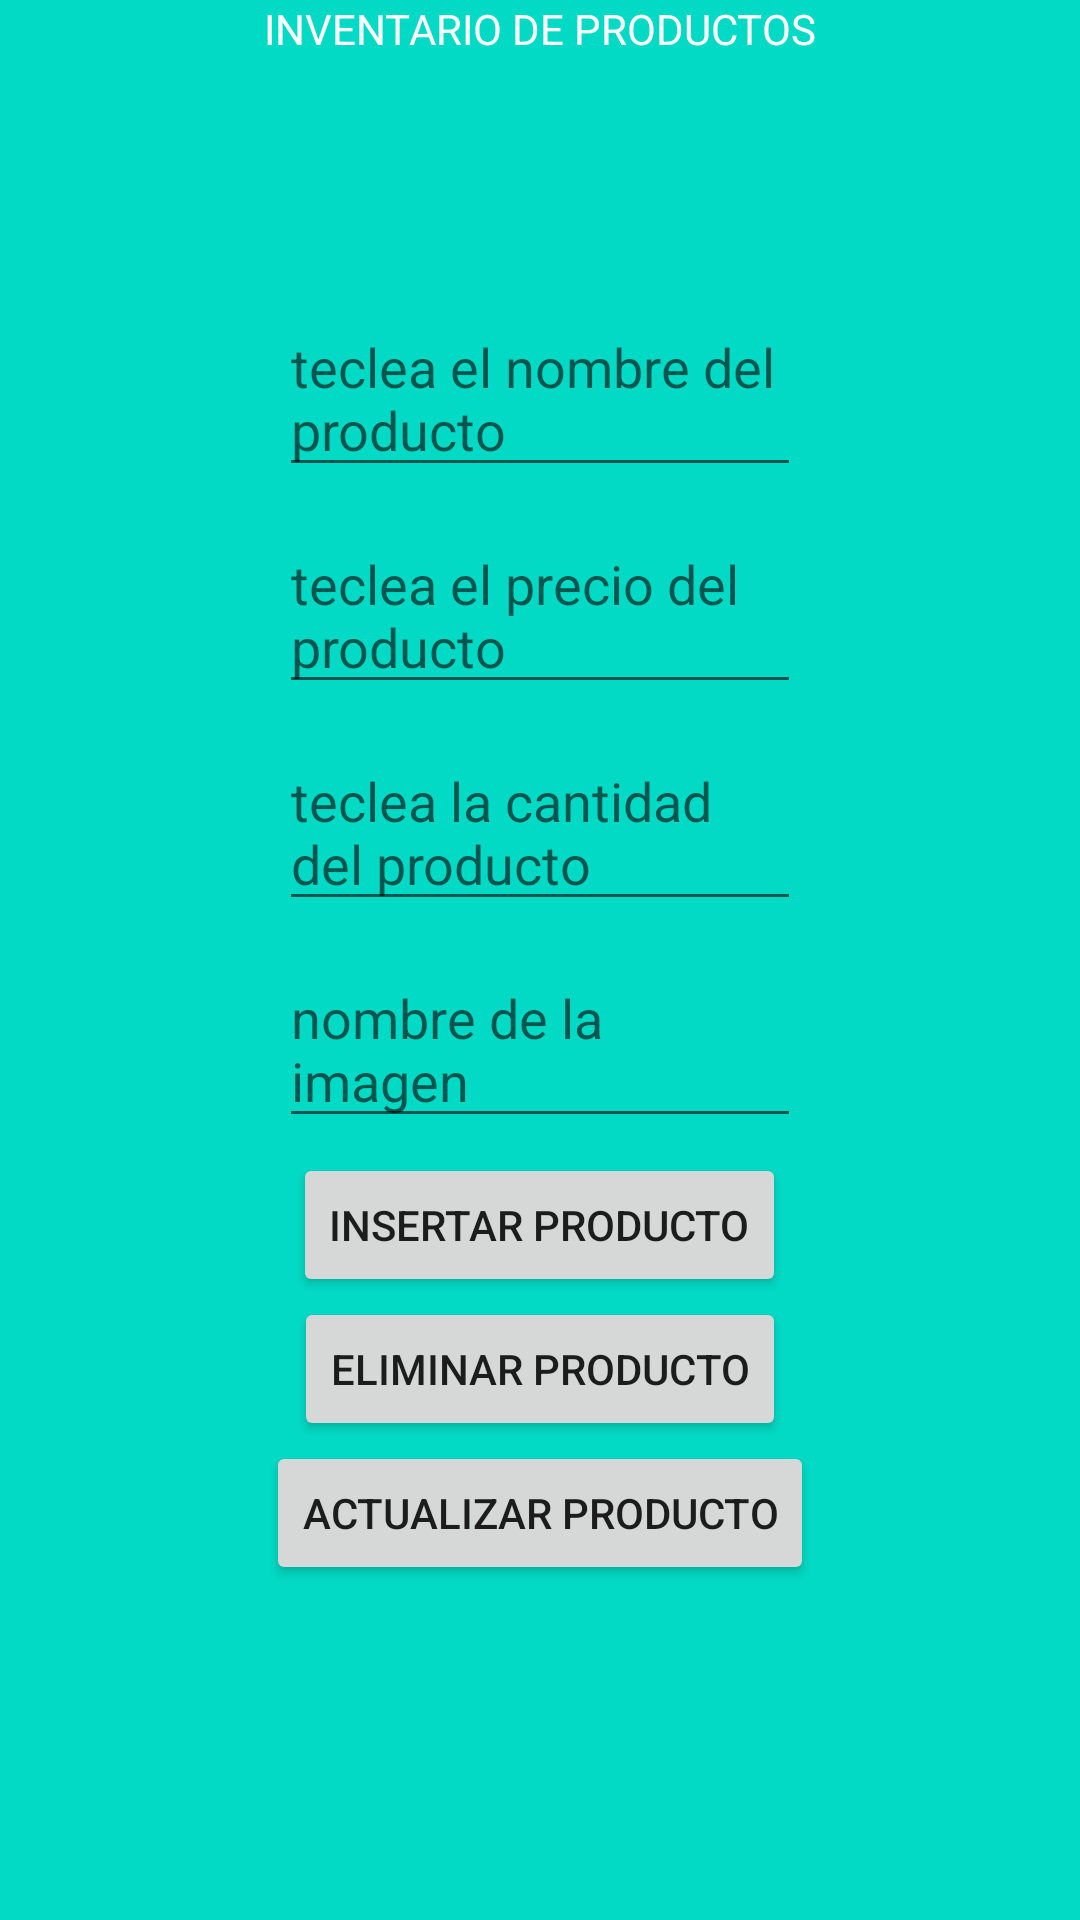

Layout XML and referenced resources for this Android screen:
<!-- AndroidManifest.xml: application theme Theme.OrdinarioPuntodeVenta -->
<!-- res/layout/activity_ventanainventario.xml -->
<?xml version="1.0" encoding="utf-8"?>
<RelativeLayout xmlns:android="http://schemas.android.com/apk/res/android"
    xmlns:app="http://schemas.android.com/apk/res-auto"
    xmlns:tools="http://schemas.android.com/tools"
    android:layout_width="match_parent"
    android:layout_height="match_parent"
    tools:context=".MainActivity"
    android:background="@color/teal_200">
    <LinearLayout
        android:layout_width="wrap_content"
        android:layout_height="wrap_content"
        android:layout_centerHorizontal="true"
        android:orientation="vertical">

        <TextView
            android:layout_width="wrap_content"
            android:layout_height="95dp"
            android:layout_gravity="center"
            android:text="INVENTARIO DE PRODUCTOS"
            android:textColor="@color/white"
            app:layout_constraintBottom_toBottomOf="parent"
            app:layout_constraintLeft_toLeftOf="parent"
            app:layout_constraintRight_toRightOf="parent"
            app:layout_constraintTop_toTopOf="parent" />
        <EditText
            android:id="@+id/nombreproducto"
            android:layout_width="match_parent"
            android:layout_height="wrap_content"
            android:layout_gravity="center"
            android:hint="teclea el nombre del producto"
            android:layout_margin="5dp"/>
        <EditText
            android:id="@+id/precio"
            android:layout_width="match_parent"
            android:layout_height="wrap_content"
            android:layout_gravity="center"
            android:hint="teclea el precio del producto"
            android:layout_margin="5dp"/>
        <EditText
            android:id="@+id/cantidad"
            android:layout_width="match_parent"
            android:layout_height="wrap_content"
            android:layout_gravity="center"
            android:hint="teclea la cantidad del producto"
            android:layout_margin="5dp"/>
        <EditText
            android:id="@+id/imgprod"
            android:layout_width="match_parent"
            android:layout_height="wrap_content"
            android:layout_gravity="center"
            android:hint="nombre de la imagen"
            android:layout_margin="5dp">
        </EditText>
        <Button
            android:id="@+id/insertar"
            android:layout_width="wrap_content"
            android:layout_height="wrap_content"
            android:layout_gravity="center"
            android:text="Insertar producto">
        </Button>
        <Button
            android:id="@+id/eliminar"
            android:layout_width="wrap_content"
            android:layout_height="wrap_content"
            android:layout_gravity="center"
            android:text="Eliminar producto">
        </Button>
        <Button
            android:id="@+id/actualizar"
            android:layout_width="wrap_content"
            android:layout_height="wrap_content"
            android:layout_gravity="center"
            android:text="Actualizar producto">
        </Button>

    </LinearLayout>
</RelativeLayout>
<!-- resources referenced by this layout -->
<resources>
  <style name="Theme.OrdinarioPuntodeVenta" parent="Theme.MaterialComponents.DayNight.DarkActionBar">
          
          <item name="colorPrimary">@color/purple_500</item>
          <item name="colorPrimaryVariant">@color/purple_700</item>
          <item name="colorOnPrimary">@color/white</item>
          
          <item name="colorSecondary">@color/teal_200</item>
          <item name="colorSecondaryVariant">@color/teal_700</item>
          <item name="colorOnSecondary">@color/black</item>
          
          <item name="android:statusBarColor" tools:targetApi="l">?attr/colorPrimaryVariant</item>
          
      </style>
  <!-- not gathered from this repository: default colours our renderer supplied (Android Studio template values) -->
  <color name="purple_500">#FF6200EE</color>
  <color name="purple_700">#FF3700B3</color>
  <color name="teal_200">#FF03DAC5</color>
  <color name="teal_700">#FF018786</color>
  <color name="black">#FF000000</color>
  <color name="white">#FFFFFFFF</color>
</resources>
